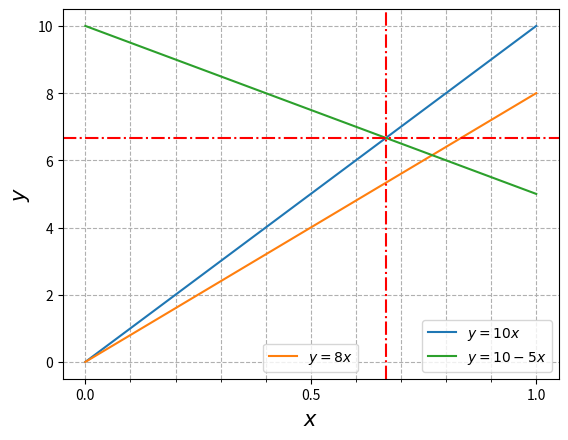

Python code for this plot:
import numpy as np 
import matplotlib.pyplot as plt 

x = np.linspace(0,1,100)
y = 10 * x
y2 = 8 * x 
y3 = 10 - 5 * x

fig = plt.figure()
sub = fig.add_subplot(111)
line1, = sub.plot(x,y, label=r'$y=10x$')
line2, = sub.plot(x,y2, label=r'$y=8x$')
line3, = sub.plot(x,y3, label=r'$y=10-5x$')

sub.axhline(y=20/3, color='red', linestyle='-.')
sub.axvline(x=2/3, color='red', linestyle='-.')

leg1 = sub.legend(handles=[line1, line3])
sub.add_artist(leg1)

sub.legend(handles=[line2], loc='lower center')

sub.set_xlabel(r'$x$', fontsize=15)
sub.set_ylabel(r'$y$', fontsize=15)

sub.set_xticks([0,0.5,1.0])
sub.set_xticks(np.arange(0,1.01,0.1), minor=True)

sub.grid(linestyle='--', which='both')

plt.show()
fig.savefig('./figure.png', dpi=400)